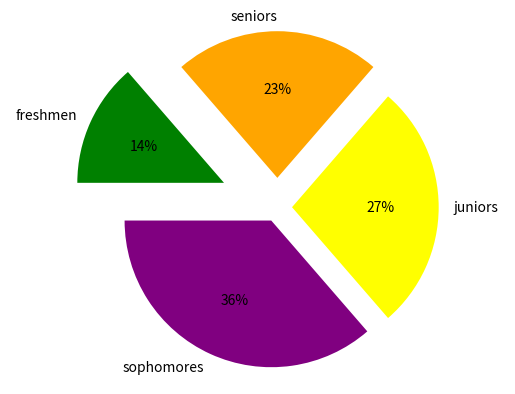

Write the Python code that produced this figure.
import matplotlib.pyplot as plot
# set up your lists
numlist = [8, 6, 5, 3]
namelist = ['sophomores', 'juniors', 'seniors', 'freshmen']
colorlist = ['purple', 'yellow', 'orange', 'green' ]
explodelist = [0.1, 0.1, 0.2, 0.4]
# make the pie chart
plot.pie(numlist, labels=namelist, autopct='%.0f%%', colors=colorlist,
    	explode = explodelist, startangle = 180)
plot.axis('equal')
plot.savefig('piechart.png')
